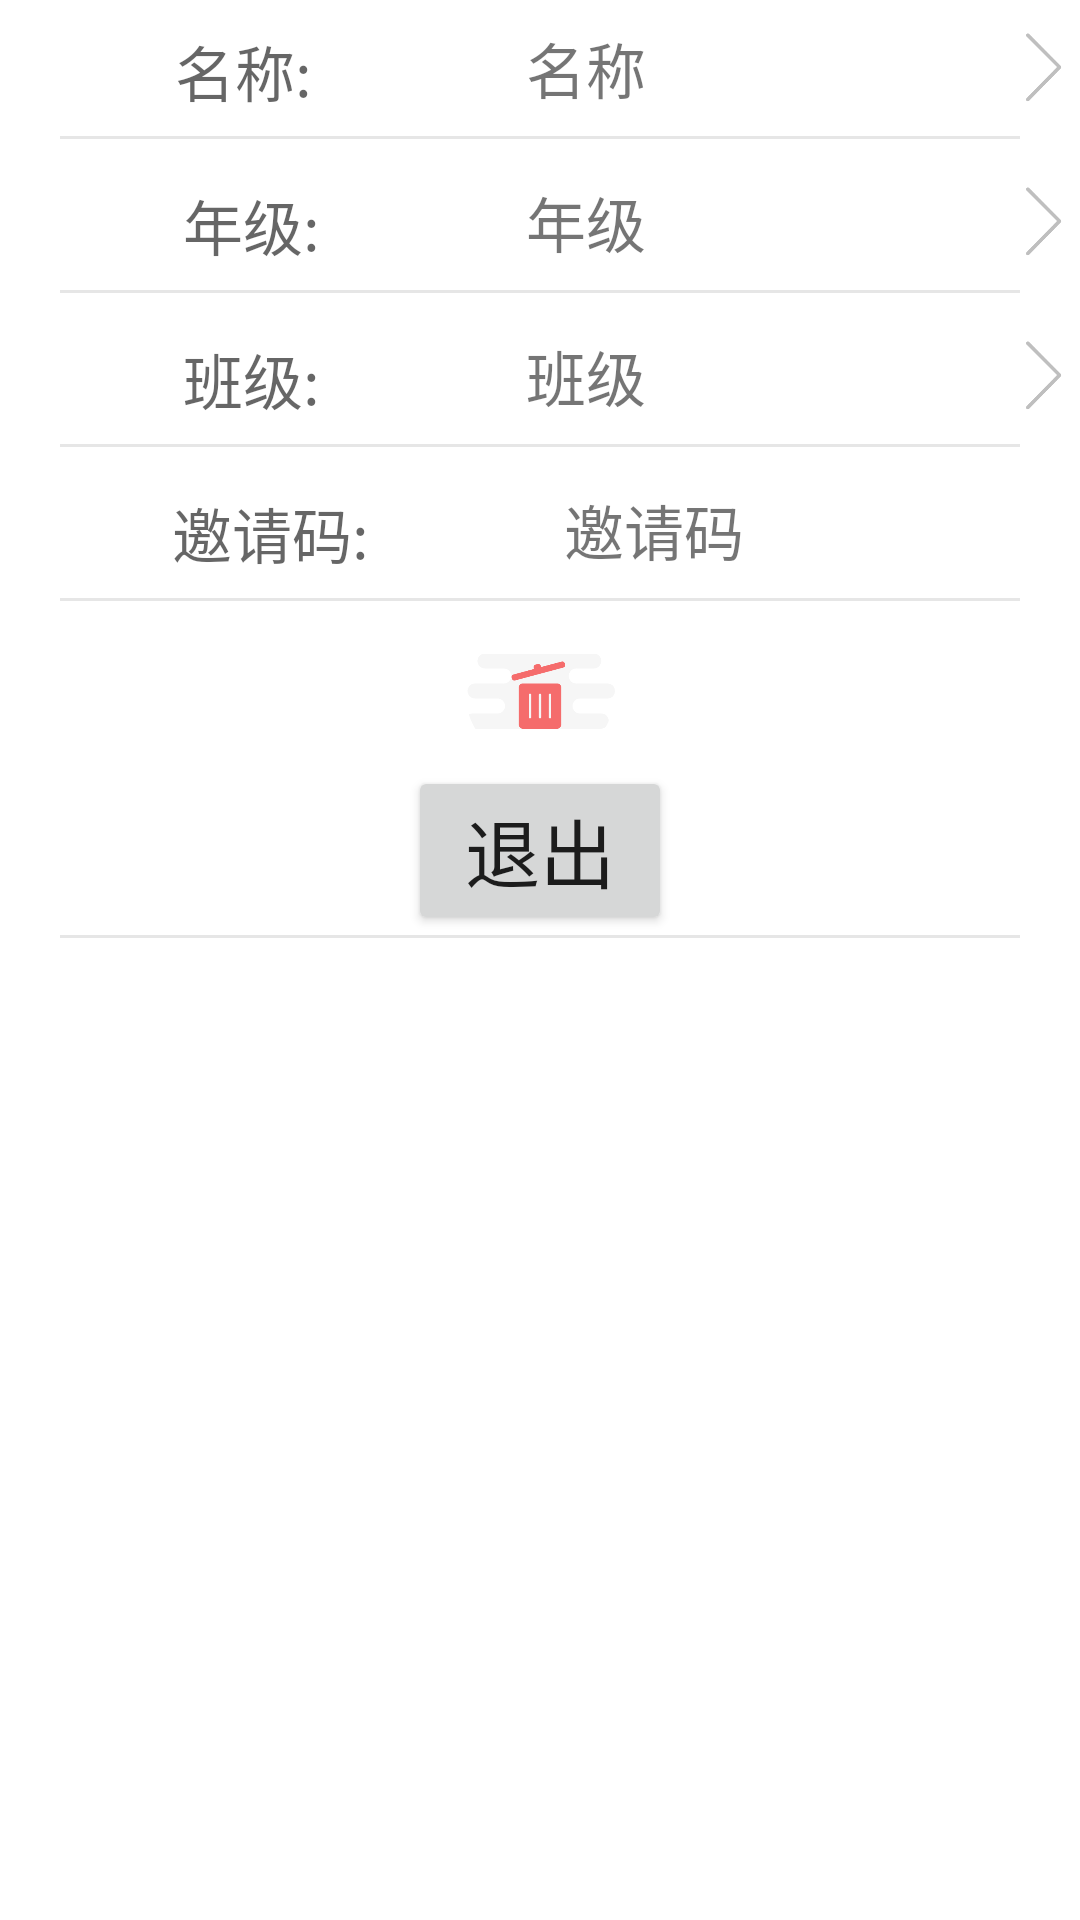

This screen was rendered from an Android layout file. Write that file and the resources it references.
<!-- AndroidManifest.xml: application theme Theme.Zclass -->
<!-- res/layout/chatroom_pop.xml -->
<?xml version="1.0" encoding="utf-8"?>
<LinearLayout xmlns:android="http://schemas.android.com/apk/res/android"
    xmlns:tools="http://schemas.android.com/tools"
    android:layout_width="match_parent"
    android:layout_height="match_parent"
    xmlns:app="http://schemas.android.com/apk/res-auto"
    android:background="@color/white"
    android:orientation="vertical">
    <LinearLayout
        android:layout_width="match_parent"
        android:layout_height="wrap_content"
        android:orientation="horizontal">
        <TextView
            android:layout_width="0dp"
            android:layout_weight="1"
            android:layout_height="wrap_content"
            android:gravity="center"
            android:padding="8dp"
            android:hint="名称: "
            android:textSize="20sp" />
        <TextView
            android:id="@+id/ropop_name"
            android:layout_weight="1"
            android:layout_width="0dp"
            android:layout_height="wrap_content"
            android:padding="8dp"
            android:text="名称"
            android:textSize="20sp" />
        <ImageView
            android:id="@+id/rightp1"
            android:layout_width="25dp"
            android:layout_height="25dp"
            android:layout_gravity="center"
            android:background="@drawable/rightp"
            tools:ignore="DuplicateIds" />
    </LinearLayout>

    <View
        android:layout_width="match_parent"
        android:layout_height="1dp"
        android:layout_gravity="center"
        android:layout_marginBottom="5dp"
        android:layout_marginLeft="20dp"
        android:layout_marginRight="20dp"
        android:background="@color/viewLine"/>
    <LinearLayout
        android:layout_width="match_parent"
        android:layout_height="wrap_content"
        android:orientation="horizontal">
        <TextView
            android:layout_width="0dp"
            android:layout_weight="1"
            android:layout_height="wrap_content"
            android:gravity="center"
            android:padding="8dp"
            android:hint="年级:"
            android:textSize="20sp" />
        <TextView
            android:id="@+id/ropop_grade"
            android:layout_width="0dp"
            android:layout_weight="1"
            android:layout_height="wrap_content"
            android:padding="8dp"
            android:text="年级"
            android:textSize="20sp" />
        <ImageView
            android:id="@+id/rightp2"
            android:layout_width="25dp"
            android:layout_height="25dp"
            android:layout_gravity="center"
            android:background="@drawable/rightp"/>
    </LinearLayout>
    <View
        android:layout_width="match_parent"
        android:layout_height="1dp"
        android:layout_gravity="center"
        android:layout_marginBottom="5dp"
        android:layout_marginLeft="20dp"
        android:layout_marginRight="20dp"
        android:background="@color/viewLine"/>
    <LinearLayout
        android:layout_width="match_parent"
        android:layout_height="wrap_content"
        android:orientation="horizontal">
        <TextView
            android:layout_width="0dp"
            android:layout_weight="1"
            android:layout_height="wrap_content"
            android:gravity="center"
            android:padding="8dp"
            android:hint= "班级:"
            android:textSize="20sp" />
        <TextView
            android:id="@+id/ropop_class"
            android:layout_width="0dp"
            android:layout_weight="1"
            android:layout_height="wrap_content"
            android:padding="8dp"
            android:text="班级"
            android:textSize="20sp" />
        <ImageView
            android:id="@+id/rightp3"
            android:layout_width="25dp"
            android:layout_height="25dp"
            android:layout_gravity="center"
            android:background="@drawable/rightp"/>
    </LinearLayout>
    <View
        android:layout_width="match_parent"
        android:layout_height="1dp"
        android:layout_gravity="center"
        android:layout_marginBottom="5dp"
        android:layout_marginLeft="20dp"
        android:layout_marginRight="20dp"
        android:background="@color/viewLine"/>
    <LinearLayout
        android:layout_width="match_parent"
        android:layout_height="wrap_content"
        android:orientation="horizontal">
        <TextView
            android:layout_width="0dp"
            android:layout_weight="1"
            android:layout_height="wrap_content"
            android:textSize="20sp"
            android:gravity="center"
            android:hint= "邀请码:"
            android:padding="8dp" />
        <TextView
            android:id="@+id/ropop_id"
            android:layout_width="0dp"
            android:layout_weight="1"
            android:layout_height="wrap_content"
            android:textSize="20sp"
            android:text="邀请码"
            android:padding="8dp" />
    </LinearLayout>
    <View
        android:layout_width="match_parent"
        android:layout_height="1dp"
        android:layout_gravity="center"
        android:layout_marginBottom="5dp"
        android:layout_marginLeft="20dp"
        android:layout_marginRight="20dp"
        android:background="@color/viewLine"/>
    <com.google.android.material.imageview.ShapeableImageView
        android:id="@+id/ropop_delete"
        android:layout_width="50dp"
        android:layout_height="50dp"
        android:layout_gravity="center"
        style="@style/circleImageStyle"
        android:src="@drawable/delete"
        app:shapeAppearanceOverlay="@style/circleImageStyle" />
    <Button
        android:id="@+id/ropop_out"
        android:layout_width="wrap_content"
        android:layout_height="wrap_content"
        android:text="退出"
        android:textSize="25sp"
        android:layout_gravity="center" />
    <View
        android:layout_width="match_parent"
        android:layout_height="1dp"
        android:layout_gravity="center"
        android:layout_marginBottom="5dp"
        android:layout_marginLeft="20dp"
        android:layout_marginRight="20dp"
        android:background="@color/viewLine"/>
</LinearLayout>
<!-- resources referenced by this layout -->
<resources>
  <color name="viewLine">#ffe6e6e6</color>
  <color name="white">#FFFFFFFF</color>
  <!-- drawable delete: png bitmap (drawable-xxhdpi, 8928 bytes) -->
  <!-- drawable rightp: png bitmap (drawable-v24, 4659 bytes) -->
  <style name="circleImageStyle">
          <item name="cornerFamily">rounded</item>
          <item name="cornerSize">50%</item>
      </style>
  <style name="Theme.Zclass" parent="Theme.MaterialComponents.DayNight.DarkActionBar">
          
          <item name="windowNoTitle">true</item>
          <item name="colorPrimary">@color/dark_blue</item>
          <item name="colorPrimaryVariant">@color/purple_700</item>
          <item name="colorOnPrimary">@color/white</item>
          
          <item name="colorSecondary">@color/light_blue</item>
          <item name="colorSecondaryVariant">@color/teal_700</item>
          <item name="colorOnSecondary">@color/black</item>
          
          <item name="android:statusBarColor" tools:targetApi="l">?attr/colorPrimaryVariant</item>
          
      </style>
  <color name="dark_blue">#6699ff</color>
  <color name="purple_700">#FF3700B3</color>
  <color name="light_blue">#FF03DAC5</color>
  <color name="teal_700">#FF018786</color>
  <color name="black">#FF000000</color>
</resources>
